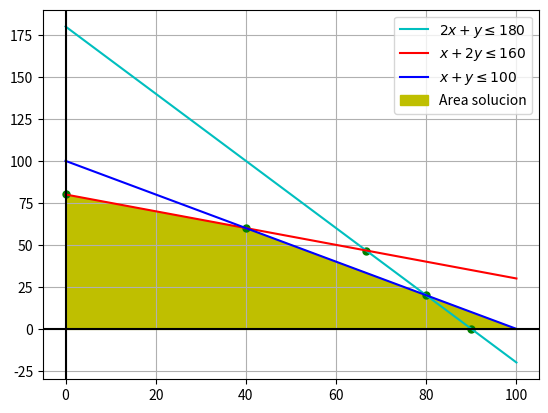

Python code for this plot:
import numpy as np
import matplotlib.pyplot as plt

#Se define el rango para mostrar la grafica
x = np.linspace(0,100,100)

#Se definen las inecuaciones
y1 = 180-2*x
y2 = 80-(x/2)
y3 = 100-x

#Se muestran las rectas y puntos interseccion
plt.plot(40, 60, 'go', markersize = 5)
plt.plot(80, 20, 'go', markersize = 5)
plt.plot(90, 0, 'go', markersize = 5)
plt.plot(0, 80, 'go', markersize = 5)
plt.plot(66.6, 46.6, 'go', markersize = 5)
plt.plot(x, y1, label = '$2x + y \leq 180$', color = 'c')
plt.plot(x, y2, label = '$x + 2y \leq 160$', color = 'r')
plt.plot(x, y3, label = '$x + y \leq 100$', color = 'b')

plt.axhline(0, color="black")
plt.axvline(0, color="black")

plt.plot(40, 60, color = 'r')

y4 = np.minimum(y2,y3)

#Se grafica area solucion
plt.fill_between(x, y4, color = 'y', label = 'Area solucion' )

#Se muestra la grafica y la leyenda de las funciones graficadas
plt.grid(True, which='both')
plt.legend()
plt.show()

